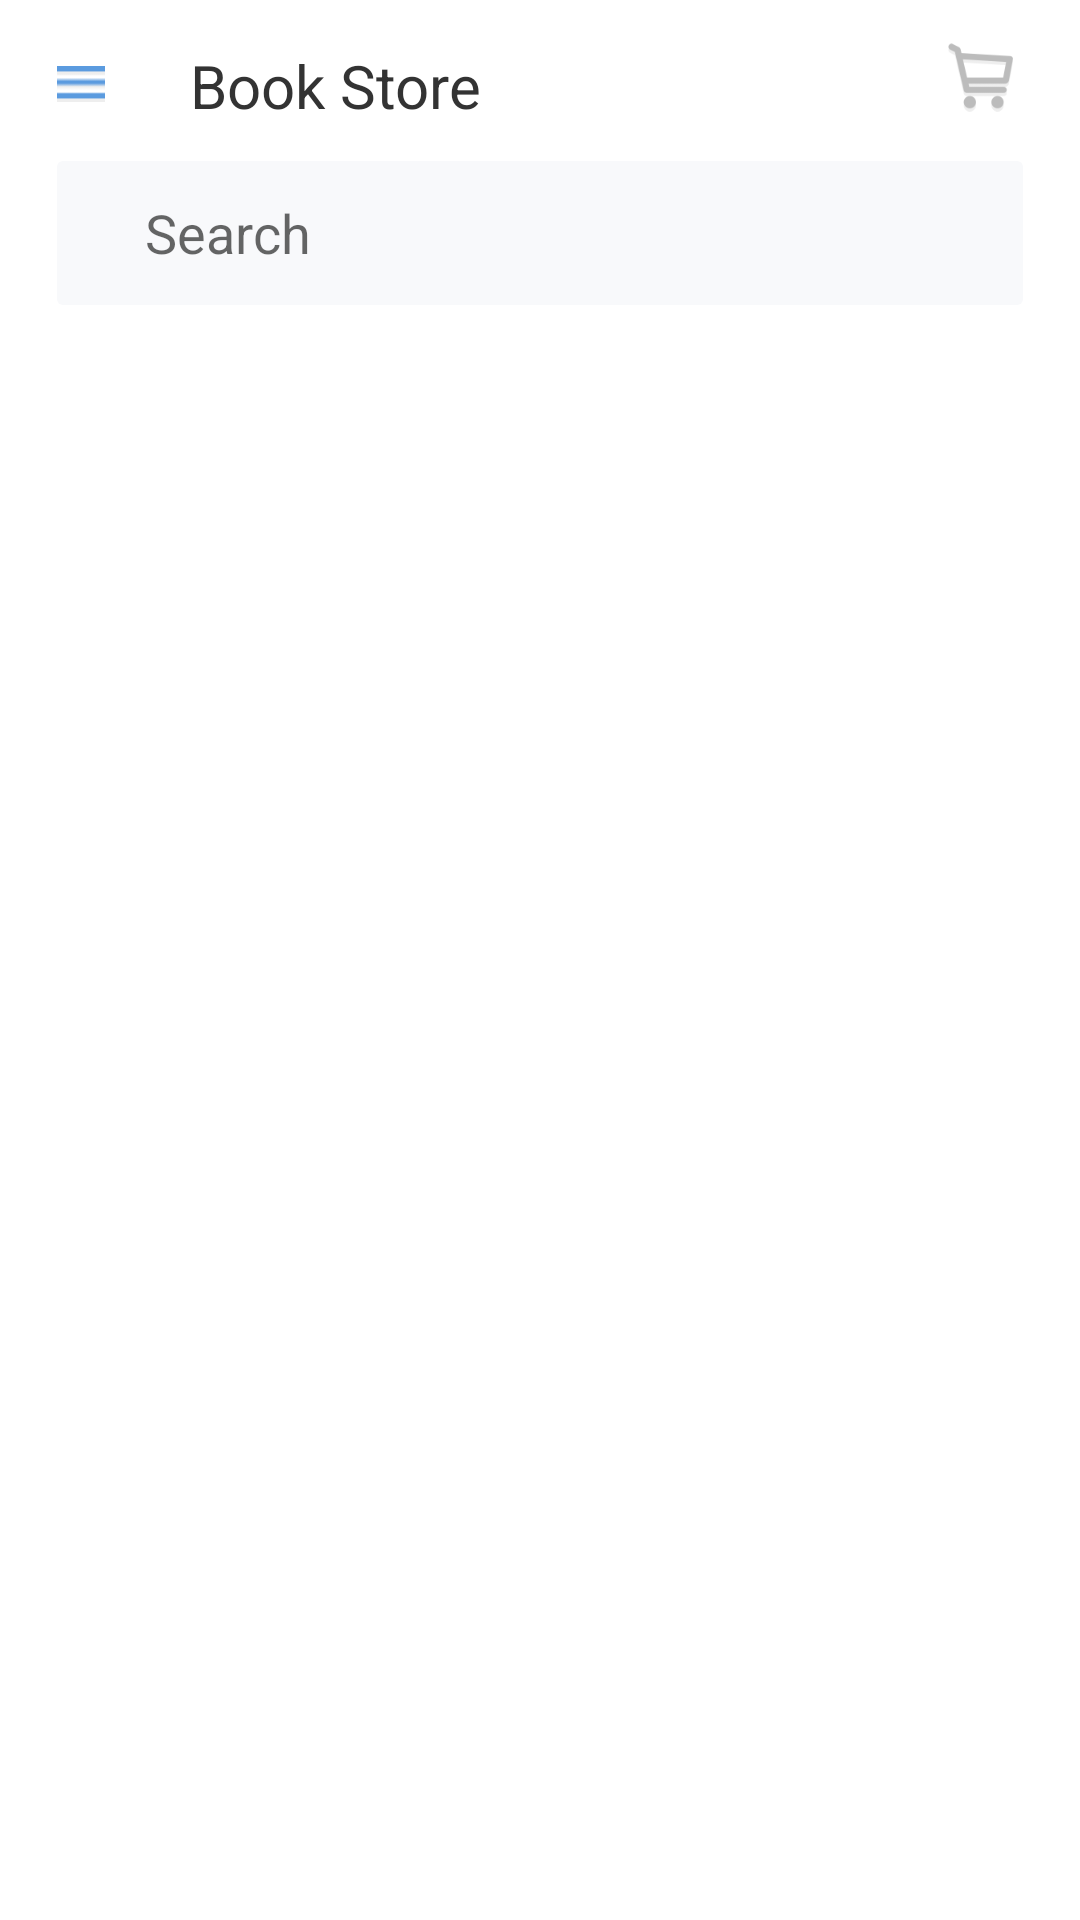

Here is an Android app screen rendered from its layout file. Give the layout XML and the strings, colors and styles it references.
<!-- AndroidManifest.xml: application theme AppTheme -->
<!-- res/layout/activity_main.xml -->
<?xml version="1.0" encoding="utf-8"?>
<ScrollView xmlns:android="http://schemas.android.com/apk/res/android"
    xmlns:app="http://schemas.android.com/apk/res-auto"
    xmlns:tools="http://schemas.android.com/tools"
    android:layout_width="match_parent"
    android:layout_height="match_parent"
    tools:context=".MainActivity">

    <LinearLayout
        android:layout_width="match_parent"
        android:layout_height="wrap_content"
        android:orientation="vertical"
        android:background="@color/white">

        <include
            android:id="@+id/toolbarmain"
            layout="@layout/toobar_main"
            android:layout_width="match_parent"
            android:layout_height="wrap_content"/>

        <LinearLayout
            android:id="@+id/linlayout"
            android:layout_width="match_parent"
            android:layout_height="wrap_content"
            android:layout_margin="@dimen/layoutPadding"
            android:orientation="vertical">

        </LinearLayout>

    </LinearLayout>
</ScrollView>
<!-- res/layout/toobar_main.xml (included above) -->
<?xml version="1.0" encoding="utf-8"?>
<android.support.v7.widget.Toolbar
    xmlns:android="http://schemas.android.com/apk/res/android"
    xmlns:app="http://schemas.android.com/apk/res-auto"
    android:layout_width="match_parent"
    android:layout_height="wrap_content"
    android:background="@color/white">

    <LinearLayout
        android:layout_width="match_parent"
        android:layout_height="wrap_content"
        android:layout_marginLeft="@dimen/layoutPadding"
        android:layout_marginRight="@dimen/layoutPadding"
        android:orientation="vertical">

        <LinearLayout
            android:layout_width="match_parent"
            android:layout_height="wrap_content"
            android:orientation="horizontal">


            <ImageButton
                android:id="@+id/menu"
                android:layout_width="wrap_content"
                android:layout_height="wrap_content"
                android:adjustViewBounds="true"
                android:maxWidth="18dp"
                android:maxHeight="12dp"
                android:scaleType="fitXY"
                android:layout_marginTop="22dp"
                android:background="@color/white"
                app:srcCompat="@drawable/menu_icon" />

            <TextView
                android:id="@+id/appName"
                android:layout_width="216.3dp"
                android:layout_height="wrap_content"
                android:layout_marginLeft="28.3dp"
                android:layout_marginTop="15dp"
                android:text="@string/app_name"
                android:textSize="20sp"
                android:textColor="@color/black"/>

            <FrameLayout
                android:layout_width="match_parent"
                android:layout_height="match_parent">

                <ImageButton
                    android:id="@+id/cartButton"
                    android:layout_width="wrap_content"
                    android:layout_height="wrap_content"
                    android:layout_marginTop="14.3dp"
                    android:layout_marginLeft="36.3dp"
                    android:adjustViewBounds="true"
                    android:background="@color/white"
                    android:maxWidth="23dp"
                    android:maxHeight="23dp"
                    android:scaleType="fitCenter"
                    app:srcCompat="@drawable/shopping_cart" />

                <TextView
                    android:id="@+id/cartNum"
                    android:layout_width="wrap_content"
                    android:layout_height="wrap_content"
                    android:layout_marginLeft="44.3dp"
                    android:layout_marginTop="22.3dp"
                    android:background="@drawable/yellow_circle"
                    android:gravity="center"
                    android:text="1"
                    android:textColor="@color/white"
                    android:textSize="9sp"
                    android:visibility="invisible" />
            </FrameLayout>

        </LinearLayout>

        <LinearLayout
            android:layout_width="match_parent"
            android:layout_height="48dp"
            android:orientation="horizontal"
            android:background="@drawable/search_bar"
            android:layout_marginTop="11.7dp"
            android:gravity="center_vertical">

            
            <ImageView
                android:id="@+id/search_icon"
                android:layout_width="wrap_content"
                android:layout_height="wrap_content"
                android:maxHeight="17.1dp"
                android:maxWidth="17.1dp"
                android:adjustViewBounds="true"
                android:scaleType="fitCenter"
                android:layout_marginLeft="14dp"
                app:srcCompat="@drawable/search" />

            <EditText
                android:id="@+id/search_bar"
                android:layout_width="wrap_content"
                android:layout_height="wrap_content"
                android:ems="10"
                android:hint="@string/search"
                android:background="@color/pale_grey"
                android:inputType="textPersonName"
                android:layout_marginLeft="15.3dp"/>
        </LinearLayout>

    </LinearLayout>

</android.support.v7.widget.Toolbar>
<!-- resources referenced by this layout -->
<resources>
  <color name="black">#333333</color>
  <color name="pale_grey">#f8f9fb</color>
  <color name="white">#FFFFFF</color>
  <dimen name="layoutPadding">19dp</dimen>
  <!-- drawable menu_icon: png bitmap (drawable, 160 bytes) -->
  <!-- drawable search_bar (drawable) -->
  <?xml version="1.0" encoding="utf-8"?>
  <shape xmlns:android="http://schemas.android.com/apk/res/android"
      android:shape="rectangle" >
  
      
      <solid android:color="@color/pale_grey" />
      <corners android:radius="2dp"/>
  
  </shape>
  <!-- drawable shopping_cart: png bitmap (drawable, 3117 bytes) -->
  <!-- drawable yellow_circle (drawable) -->
  <?xml version="1.0" encoding="utf-8"?>
  <shape xmlns:android="http://schemas.android.com/apk/res/android"
      android:shape="oval" >
  
      
      <solid android:color="@color/butterscotch" />
      <size
          android:width="@dimen/circleSize"
          android:height="@dimen/circleSize"/>
  </shape>
  <string name="app_name">Book Store</string>
  <string name="search">Search</string>
  <style name="AppTheme" parent="Theme.AppCompat.Light.NoActionBar">
          
          <item name="colorPrimary">@color/colorPrimary</item>
          <item name="colorPrimaryDark">@color/colorPrimaryDark</item>
          <item name="colorAccent">@color/colorAccent</item>
          
          <item name="android:windowBackground">@color/white</item>
      </style>
  <color name="butterscotch">#F9B74E</color>
  <dimen name="circleSize">15dp</dimen>
  <color name="colorPrimary">#008577</color>
  <color name="colorPrimaryDark">#99C3F0</color>
  <color name="colorAccent">#D81B60</color>
</resources>
